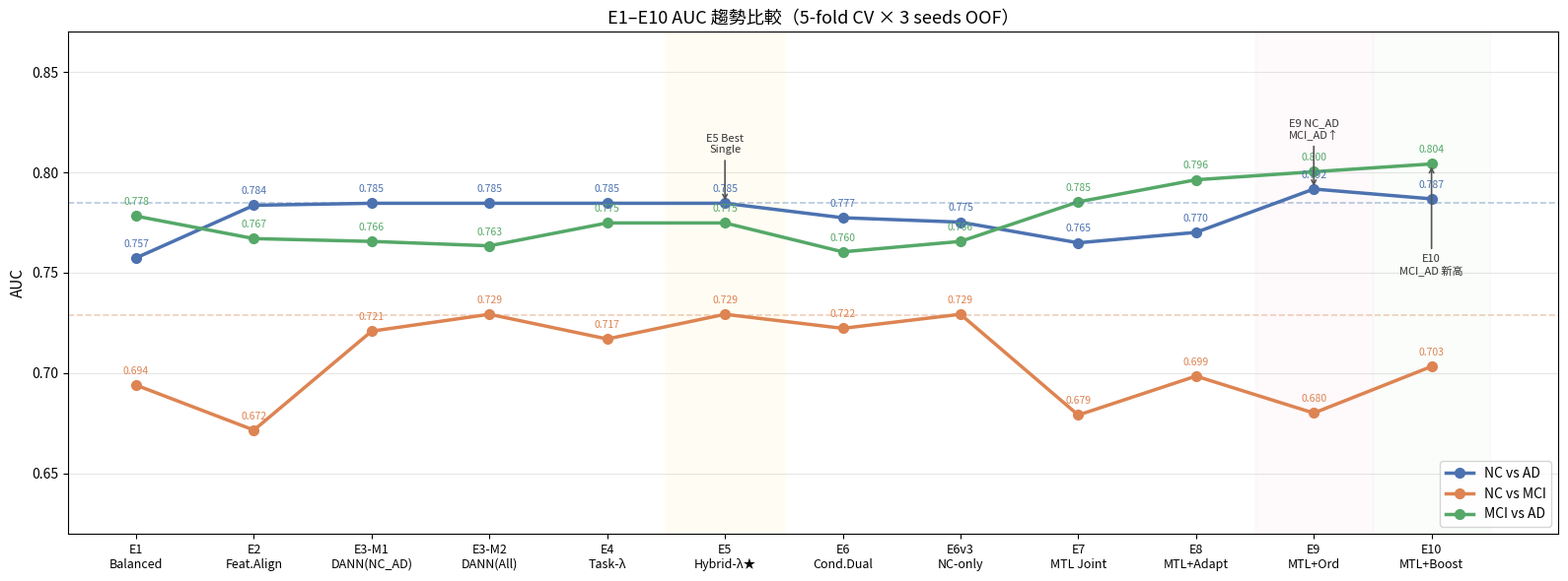

Write Python code to recreate this figure. (Note: this script raises an exception after producing the figure.)
"""
Generate E1–E10 comparison charts (AUC + ACC) for weekly report.
"""
import matplotlib
matplotlib.use('Agg')
import matplotlib.pyplot as plt
import matplotlib.patches as mpatches
from matplotlib.font_manager import FontProperties
import numpy as np

FONT_PATH = '/usr/share/fonts/opentype/noto/NotoSansCJK-Regular.ttc'
fp = FontProperties(fname=FONT_PATH, size=11)
fp_title = FontProperties(fname=FONT_PATH, size=13, weight='bold')
fp_small = FontProperties(fname=FONT_PATH, size=9)
fp_legend = FontProperties(fname=FONT_PATH, size=10)

plt.rcParams['axes.unicode_minus'] = False

# ── 完整實驗數據 ──────────────────────────────────────────────────
EXPERIMENTS = [
    'E1\nBalanced',
    'E2\nFeat.Align',
    'E3-M1\nDANN(NC_AD)',
    'E3-M2\nDANN(All)',
    'E4\nTask-λ',
    'E5\nHybrid-λ★',
    'E6\nCond.Dual',
    'E6v3\nNC-only',
    'E7\nMTL Joint',
    'E8\nMTL+Adapt',
    'E9\nMTL+Ord',
    'E10\nMTL+Boost',
]

AUC = {
    'NC vs AD':  [0.7574, 0.7836, 0.7846, 0.7846, 0.7846, 0.7846,
                  0.7774, 0.7752, 0.7649, 0.7701, 0.7917, 0.7868],
    'NC vs MCI': [0.6940, 0.6716, 0.7209, 0.7293, 0.7170, 0.7293,
                  0.7223, 0.7293, 0.6791, 0.6985, 0.6801, 0.7033],
    'MCI vs AD': [0.7782, 0.7670, 0.7656, 0.7634, 0.7748, 0.7748,
                  0.7604, 0.7656, 0.7853, 0.7963, 0.8003, 0.8042],
}

ACC = {
    'NC vs AD':  [0.6928, 0.7255, 0.7451, 0.7451, 0.7451, 0.7451,
                  0.6993, 0.7190, 0.7386, 0.6797, 0.7124, 0.7320],
    'NC vs MCI': [0.6771, 0.6823, 0.6979, 0.6667, 0.6771, 0.6667,
                  0.6875, 0.6667, 0.6146, 0.6146, 0.6302, 0.6302],
    'MCI vs AD': [0.7410, 0.7194, 0.7194, 0.6906, 0.7770, 0.7770,
                  0.7194, 0.7194, 0.7554, 0.7050, 0.7194, 0.7122],
}

N = len(EXPERIMENTS)
x = np.arange(N)
COLORS = {'NC vs AD': '#4C72B0', 'NC vs MCI': '#DD8452', 'MCI vs AD': '#55A868'}
# E5 (idx=5) and E9/E10 are key milestones → highlight background
MILESTONES = {5: '#fff9c4', 11: '#e8f5e9', 10: '#fce4ec'}

def add_milestone_bg(ax, indices_colors):
    ylim = ax.get_ylim()
    for idx, color in indices_colors.items():
        ax.axvspan(idx - 0.5, idx + 0.5, alpha=0.25, color=color, zorder=0)

# ── Figure 1: AUC 趨勢折線圖 ─────────────────────────────────────
fig, ax = plt.subplots(figsize=(16, 6))
for task, vals in AUC.items():
    ax.plot(x, vals, 'o-', color=COLORS[task], linewidth=2.5, markersize=7, label=task)
    for i, v in enumerate(vals):
        ax.annotate(f'{v:.3f}', (i, v), textcoords='offset points',
                    xytext=(0, 8), ha='center', fontsize=7.5, color=COLORS[task])

# milestone backgrounds
for idx, color in MILESTONES.items():
    ax.axvspan(idx - 0.5, idx + 0.5, alpha=0.2, color=color, zorder=0)

ax.axhline(0.729, color=COLORS['NC vs MCI'], linestyle='--', alpha=0.4, linewidth=1.2)
ax.axhline(0.785, color=COLORS['NC vs AD'],  linestyle='--', alpha=0.4, linewidth=1.2)

ax.set_xticks(x)
ax.set_xticklabels(EXPERIMENTS, fontproperties=fp_small)
ax.set_ylabel('AUC', fontproperties=fp)
ax.set_ylim(0.62, 0.87)
ax.set_title('E1–E10 AUC 趨勢比較（5-fold CV × 3 seeds OOF）', fontproperties=fp_title)
ax.legend(prop=fp_legend, loc='lower right')
ax.grid(axis='y', alpha=0.3)

# 標注重要里程碑
for label, xi, yi, dy in [
    ('E5 Best\nSingle', 5, 0.7846, 0.025),
    ('E9 NC_AD\nMCI_AD↑', 10, 0.7917, 0.025),
    ('E10\nMCI_AD 新高', 11, 0.8042, -0.055),
]:
    ax.annotate(label, xy=(xi, yi), xytext=(xi, yi + dy),
                ha='center', fontsize=8, color='#333',
                arrowprops=dict(arrowstyle='->', color='#555', lw=1.2),
                fontproperties=fp_small)

fig.tight_layout()
fig.savefig('/home/wei-chi/Alzheimers_Project/external_data/scripts/results/E1_to_E10_auc_trend.png', dpi=150, bbox_inches='tight')
plt.close(fig)
print('Saved: E1_to_E10_auc_trend.png')

# ── Figure 2: ACC 趨勢折線圖 ─────────────────────────────────────
fig, ax = plt.subplots(figsize=(16, 6))
for task, vals in ACC.items():
    ax.plot(x, vals, 's--', color=COLORS[task], linewidth=2.2, markersize=7, label=task)
    for i, v in enumerate(vals):
        ax.annotate(f'{v:.3f}', (i, v), textcoords='offset points',
                    xytext=(0, 8), ha='center', fontsize=7.5, color=COLORS[task])

for idx, color in MILESTONES.items():
    ax.axvspan(idx - 0.5, idx + 0.5, alpha=0.2, color=color, zorder=0)

ax.set_xticks(x)
ax.set_xticklabels(EXPERIMENTS, fontproperties=fp_small)
ax.set_ylabel('ACC', fontproperties=fp)
ax.set_ylim(0.57, 0.83)
ax.set_title('E1–E10 ACC 趨勢比較（5-fold CV × 3 seeds OOF）', fontproperties=fp_title)
ax.legend(prop=fp_legend, loc='lower right')
ax.grid(axis='y', alpha=0.3)
fig.tight_layout()
fig.savefig('/home/wei-chi/Alzheimers_Project/external_data/scripts/results/E1_to_E10_acc_trend.png', dpi=150, bbox_inches='tight')
plt.close(fig)
print('Saved: E1_to_E10_acc_trend.png')

# ── Figure 3: 分組 AUC 長條圖（全部實驗）──────────────────────────
fig, ax = plt.subplots(figsize=(18, 7))
width = 0.25
tasks = list(AUC.keys())
for ti, task in enumerate(tasks):
    offset = (ti - 1) * width
    bars = ax.bar(x + offset, AUC[task], width, label=task, color=COLORS[task], alpha=0.85)

# E5 highlight box
for xi in [5]:
    ax.axvspan(xi - 0.5, xi + 0.5, alpha=0.12, color='gold', zorder=0)
for xi in [10, 11]:
    ax.axvspan(xi - 0.5, xi + 0.5, alpha=0.12, color='lightgreen', zorder=0)

ax.set_xticks(x)
ax.set_xticklabels(EXPERIMENTS, fontproperties=fp_small)
ax.set_ylabel('AUC', fontproperties=fp)
ax.set_ylim(0.60, 0.87)
ax.set_title('E1–E10 AUC 分組長條圖（每組三個任務）', fontproperties=fp_title)
ax.legend(prop=fp_legend)
ax.grid(axis='y', alpha=0.3)
ax.axhline(0.7, color='gray', linestyle=':', alpha=0.5)
ax.axhline(0.8, color='gray', linestyle=':', alpha=0.5)
fig.tight_layout()
fig.savefig('/home/wei-chi/Alzheimers_Project/external_data/scripts/results/E1_to_E10_auc_bar.png', dpi=150, bbox_inches='tight')
plt.close(fig)
print('Saved: E1_to_E10_auc_bar.png')

# ── Figure 4: 分組 ACC 長條圖 ────────────────────────────────────
fig, ax = plt.subplots(figsize=(18, 7))
for ti, task in enumerate(tasks):
    offset = (ti - 1) * width
    ax.bar(x + offset, ACC[task], width, label=task, color=COLORS[task], alpha=0.85)

for xi in [5]:
    ax.axvspan(xi - 0.5, xi + 0.5, alpha=0.12, color='gold', zorder=0)
for xi in [10, 11]:
    ax.axvspan(xi - 0.5, xi + 0.5, alpha=0.12, color='lightgreen', zorder=0)

ax.set_xticks(x)
ax.set_xticklabels(EXPERIMENTS, fontproperties=fp_small)
ax.set_ylabel('ACC', fontproperties=fp)
ax.set_ylim(0.55, 0.82)
ax.set_title('E1–E10 ACC 分組長條圖（每組三個任務）', fontproperties=fp_title)
ax.legend(prop=fp_legend)
ax.grid(axis='y', alpha=0.3)
ax.axhline(0.7, color='gray', linestyle=':', alpha=0.5)
fig.tight_layout()
fig.savefig('/home/wei-chi/Alzheimers_Project/external_data/scripts/results/E1_to_E10_acc_bar.png', dpi=150, bbox_inches='tight')
plt.close(fig)
print('Saved: E1_to_E10_acc_bar.png')

# ── Figure 5: 每個 Task 獨立趨勢（3×2 subplot）──────────────────
fig, axes = plt.subplots(2, 3, figsize=(18, 10))
metrics = [('AUC', AUC), ('ACC', ACC)]
for row, (metric_name, metric_data) in enumerate(metrics):
    for col, task in enumerate(tasks):
        ax = axes[row][col]
        vals = metric_data[task]
        colors_bar = ['#c62828' if i == np.argmax(vals) else COLORS[task] for i in range(N)]
        bars = ax.bar(x, vals, color=colors_bar, alpha=0.8, edgecolor='white', linewidth=0.5)
        for i, (bar, v) in enumerate(zip(bars, vals)):
            ax.text(bar.get_x() + bar.get_width()/2, v + 0.003, f'{v:.3f}',
                    ha='center', va='bottom', fontsize=7, fontproperties=fp_small)
        ax.set_xticks(x)
        ax.set_xticklabels(EXPERIMENTS, rotation=45, ha='right', fontproperties=fp_small, fontsize=7)
        ylim_lo = min(vals) - 0.03
        ylim_hi = max(vals) + 0.04
        ax.set_ylim(ylim_lo, ylim_hi)
        ax.set_title(f'{task} — {metric_name}', fontproperties=fp_title)
        ax.grid(axis='y', alpha=0.3)
        # best value annotation
        best_idx = int(np.argmax(vals))
        ax.annotate('Best', xy=(best_idx, vals[best_idx]),
                    xytext=(best_idx, vals[best_idx] + 0.02),
                    ha='center', fontsize=8, color='#c62828',
                    fontproperties=fp_small)

fig.suptitle('E1–E10 各任務 AUC / ACC 逐實驗比較（紅色=最高）', fontproperties=fp_title, fontsize=14, y=1.01)
fig.tight_layout()
fig.savefig('/home/wei-chi/Alzheimers_Project/external_data/scripts/results/E1_to_E10_per_task.png', dpi=150, bbox_inches='tight')
plt.close(fig)
print('Saved: E1_to_E10_per_task.png')

print('\n所有圖表已生成完畢。')
